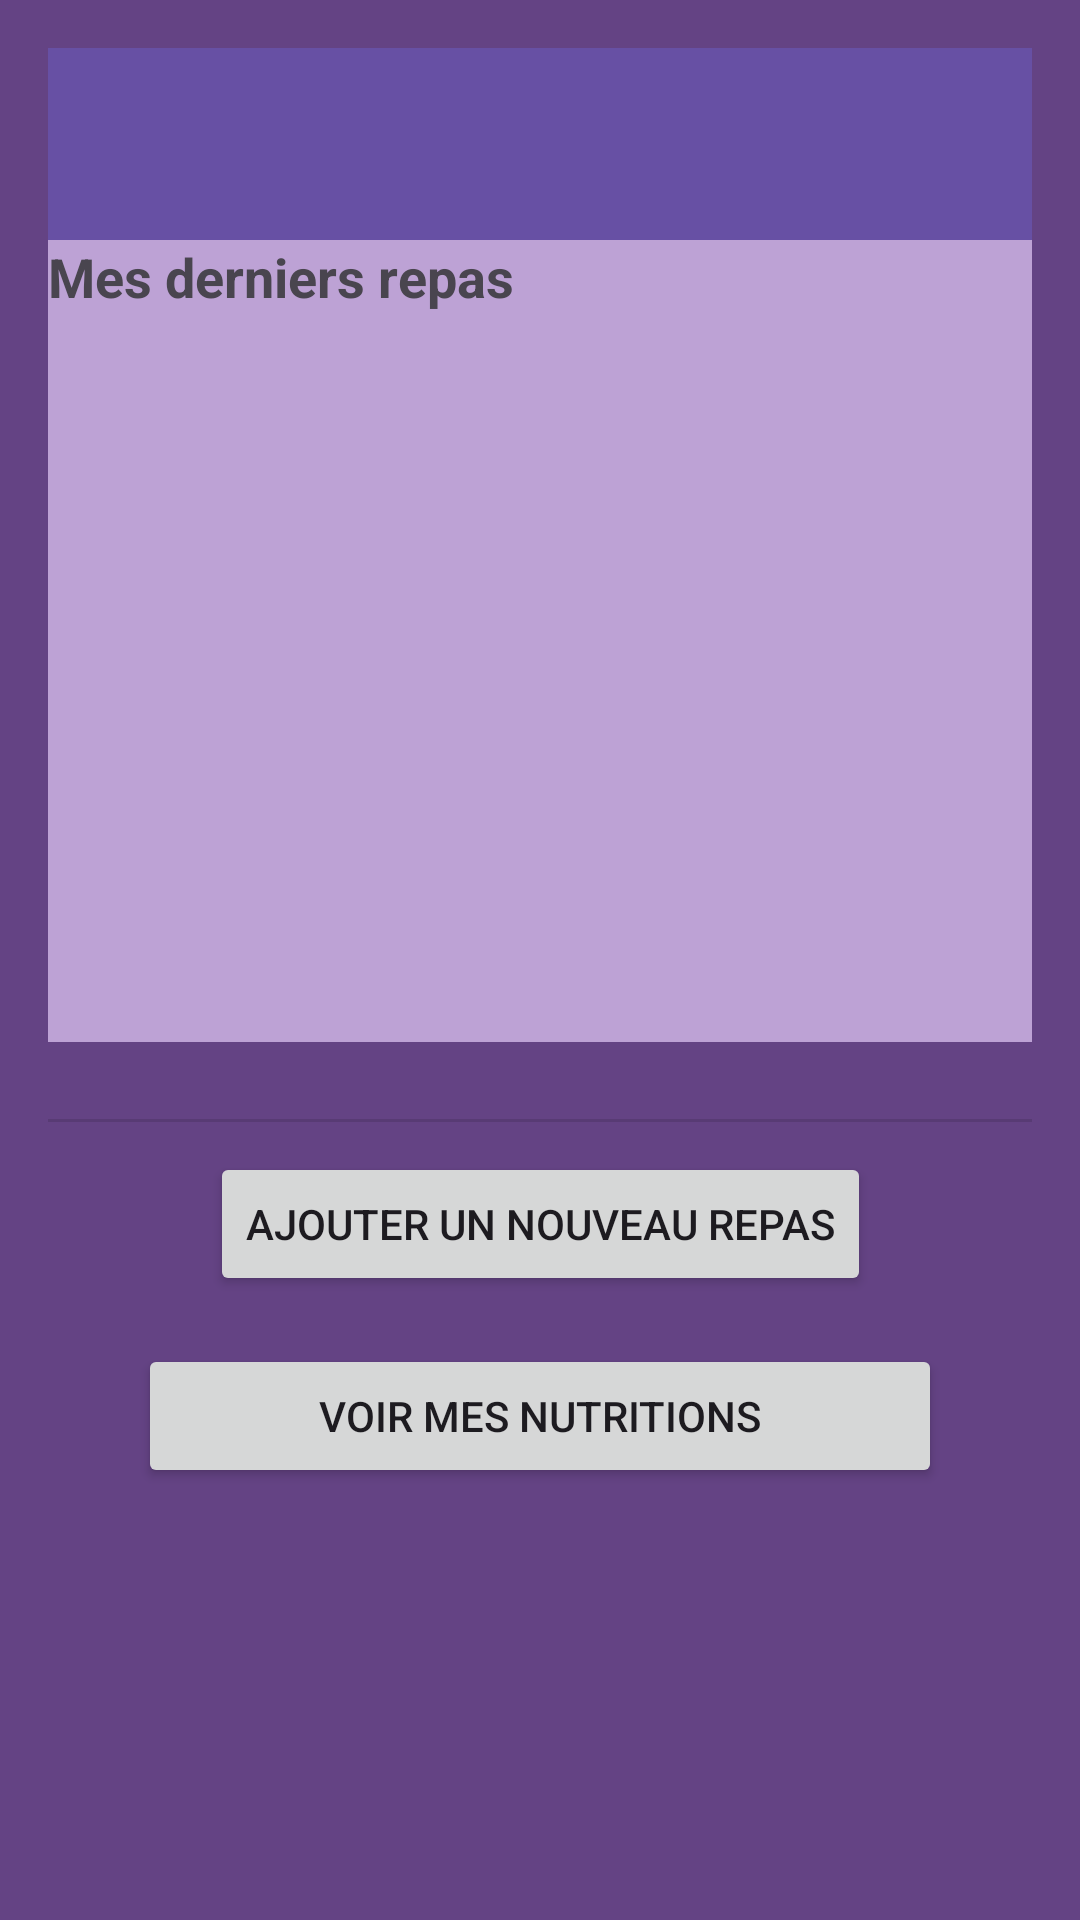

Android layout source for this screen:
<!-- AndroidManifest.xml: application theme Theme.FitOuFrite -->
<!-- res/layout/activity_main_nutrition.xml -->
<?xml version="1.0" encoding="utf-8"?>
<androidx.constraintlayout.widget.ConstraintLayout xmlns:android="http://schemas.android.com/apk/res/android"
    xmlns:app="http://schemas.android.com/apk/res-auto"
    xmlns:tools="http://schemas.android.com/tools"
    android:id="@+id/main_nutrition"
    android:layout_width="match_parent"
    android:layout_height="match_parent"
    android:background="@color/dark_purple"
    android:padding="16dp">

    <TextView
        android:id="@+id/textView5"
        android:layout_width="500dp"
        android:layout_height="450dp"
        android:layout_marginStart="100dp"
        android:layout_marginEnd="100dp"
        android:layout_marginBottom="10dp"
        android:background="@color/light_purple"
        app:layout_constraintBottom_toBottomOf="@+id/scrollView2"
        app:layout_constraintEnd_toEndOf="parent"
        app:layout_constraintStart_toStartOf="parent" />

    <androidx.appcompat.widget.Toolbar
        android:id="@+id/my_toolbar"
        android:layout_width="match_parent"
        android:layout_height="?attr/actionBarSize"
        android:background="?attr/colorPrimary"
        android:elevation="4dp"
        android:theme="@style/ThemeOverlay.AppCompat.ActionBar"
        app:popupTheme="@style/ThemeOverlay.AppCompat.Light"
        app:titleTextColor="@android:color/white"
        tools:ignore="MissingConstraints"
        tools:layout_editor_absoluteX="120dp"
        tools:layout_editor_absoluteY="8dp" />

    <TextView
        android:id="@+id/tvSectionRepas2"
        android:layout_width="wrap_content"
        android:layout_height="wrap_content"
        android:text="Mes derniers repas"
        android:textSize="18sp"
        android:textStyle="bold"
        app:layout_constraintStart_toStartOf="parent"
        app:layout_constraintTop_toBottomOf="@+id/my_toolbar" />

    <ScrollView
        android:id="@+id/scrollView2"
        android:layout_width="0dp"
        android:layout_height="0dp"
        android:layout_marginTop="16dp"
        android:layout_marginBottom="16dp"
        app:layout_constraintBottom_toTopOf="@+id/divider"
        app:layout_constraintEnd_toEndOf="parent"
        app:layout_constraintHorizontal_bias="1.0"
        app:layout_constraintStart_toStartOf="parent"
        app:layout_constraintTop_toBottomOf="@+id/tvSectionRepas2"
        app:layout_constraintVertical_bias="1.0">

        <LinearLayout
            android:id="@+id/linearLayoutRepas"
            android:layout_width="match_parent"
            android:layout_height="wrap_content"
            android:orientation="vertical">

        </LinearLayout>
    </ScrollView>

    <View
        android:id="@+id/divider"
        android:layout_width="match_parent"
        android:layout_height="1dp"
        android:layout_marginBottom="250dp"
        android:background="?android:attr/listDivider"
        app:layout_constraintBottom_toBottomOf="parent"
        app:layout_constraintStart_toStartOf="parent" />

    <Button
        android:id="@+id/newRepasButton"
        android:layout_width="wrap_content"
        android:layout_height="wrap_content"
        android:layout_marginTop="10dp"
        android:text="Ajouter un nouveau repas"
        app:layout_constraintEnd_toEndOf="parent"
        app:layout_constraintStart_toStartOf="parent"
        app:layout_constraintTop_toBottomOf="@+id/divider" />

    <Button
        android:id="@+id/btnVoirNutritions"
        android:layout_width="match_parent"
        android:layout_height="wrap_content"
        android:layout_marginStart="30dp"
        android:layout_marginTop="16dp"
        android:layout_marginEnd="30dp"
        android:text="Voir mes nutritions"
        app:layout_constraintEnd_toEndOf="parent"
        app:layout_constraintStart_toStartOf="parent"
        app:layout_constraintTop_toBottomOf="@+id/newRepasButton" />

</androidx.constraintlayout.widget.ConstraintLayout>
<!-- resources referenced by this layout -->
<resources>
  <color name="dark_purple">#644384</color>
  <color name="light_purple">#BDA2D5</color>
  <style name="Theme.FitOuFrite" parent="Base.Theme.FitOuFrite" />
  <style name="Base.Theme.FitOuFrite" parent="Theme.Material3.DayNight.NoActionBar">
          
          
      </style>
</resources>
